Run: headless pygame with SDL's dummy video driver; simulated clock (each Clock.tick advances the game by its frame time, no real sleeping); random seed 0; keys injected as events and as key.get_pressed() state; mouse plan: one left click at the window centre at the start of phase 2, then a move to the lower-right quarter at the start of phase 3.
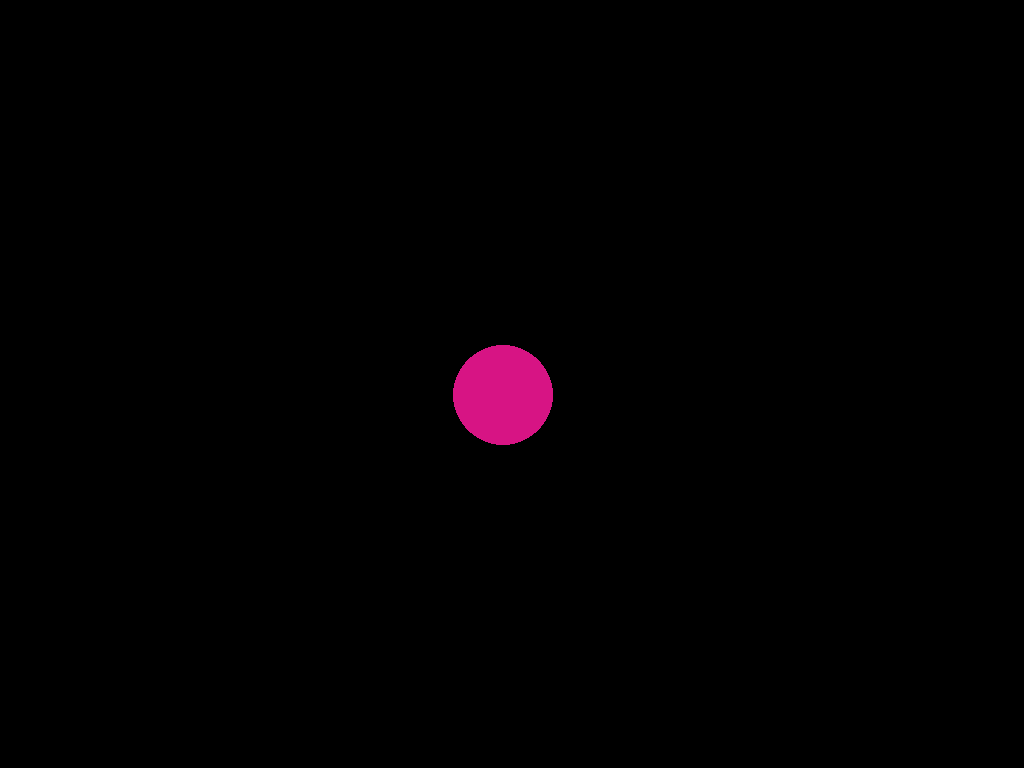
Frame 1 of 4 · flips 1–60 · no input
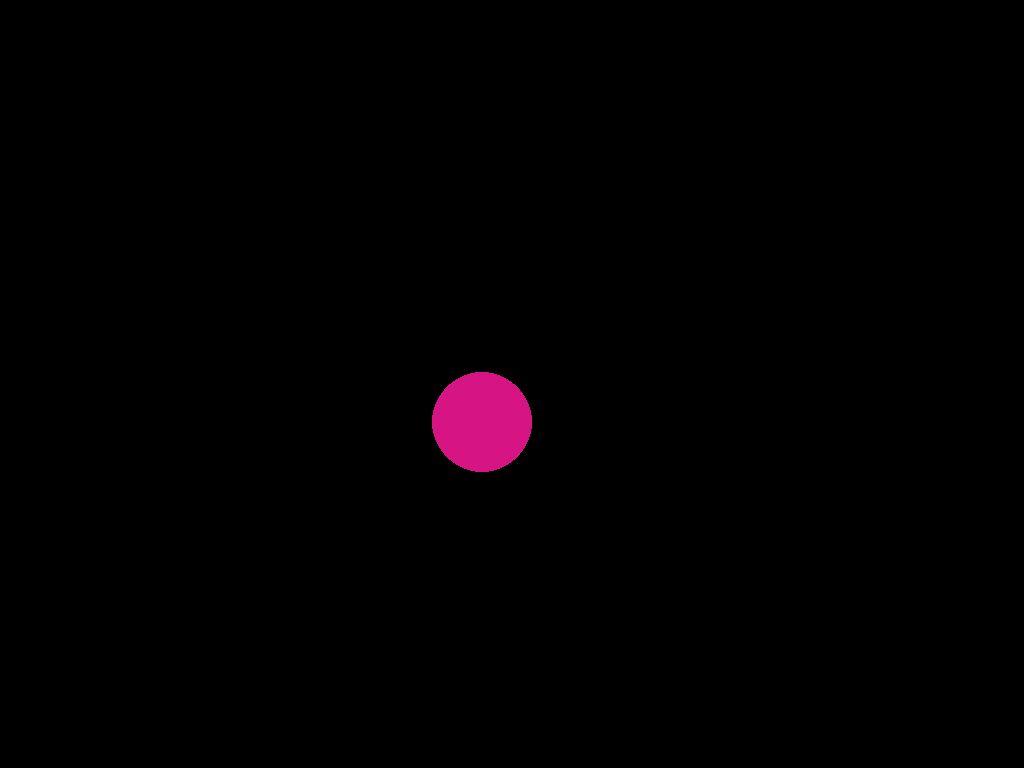
Frame 2 of 4 · flips 61–180 · clicked the window centre · tapped SPACE, RETURN · held RIGHT (→), D
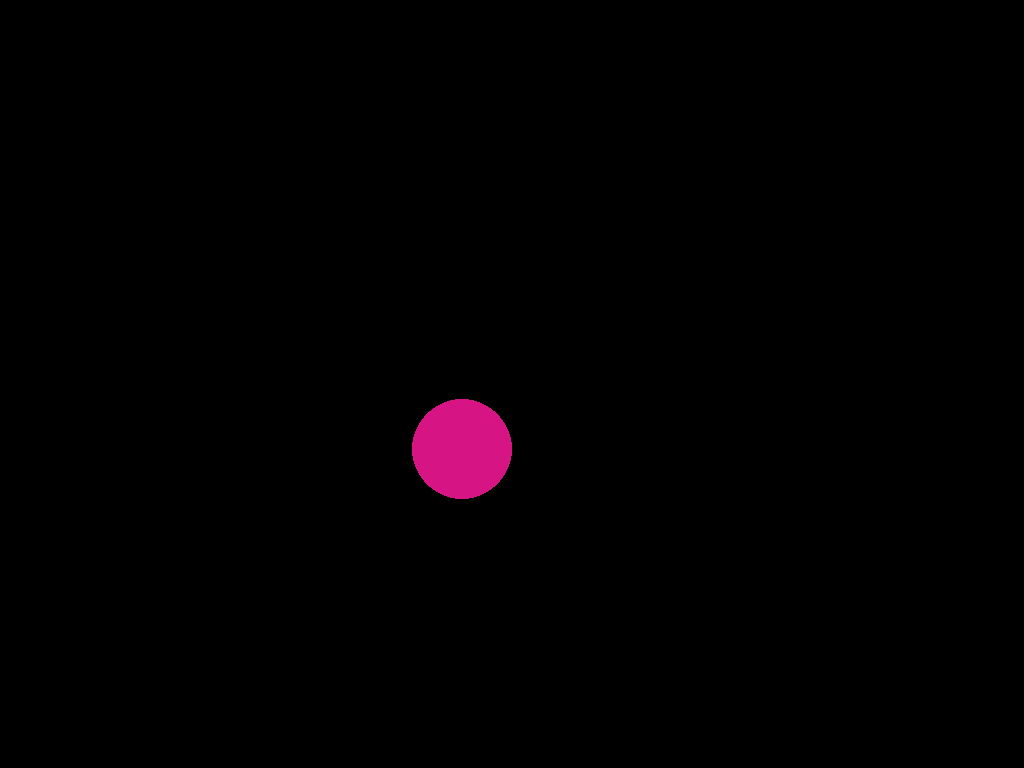
Frame 3 of 4 · flips 181–300 · moved the mouse to the lower-right quarter · held DOWN (↓), S
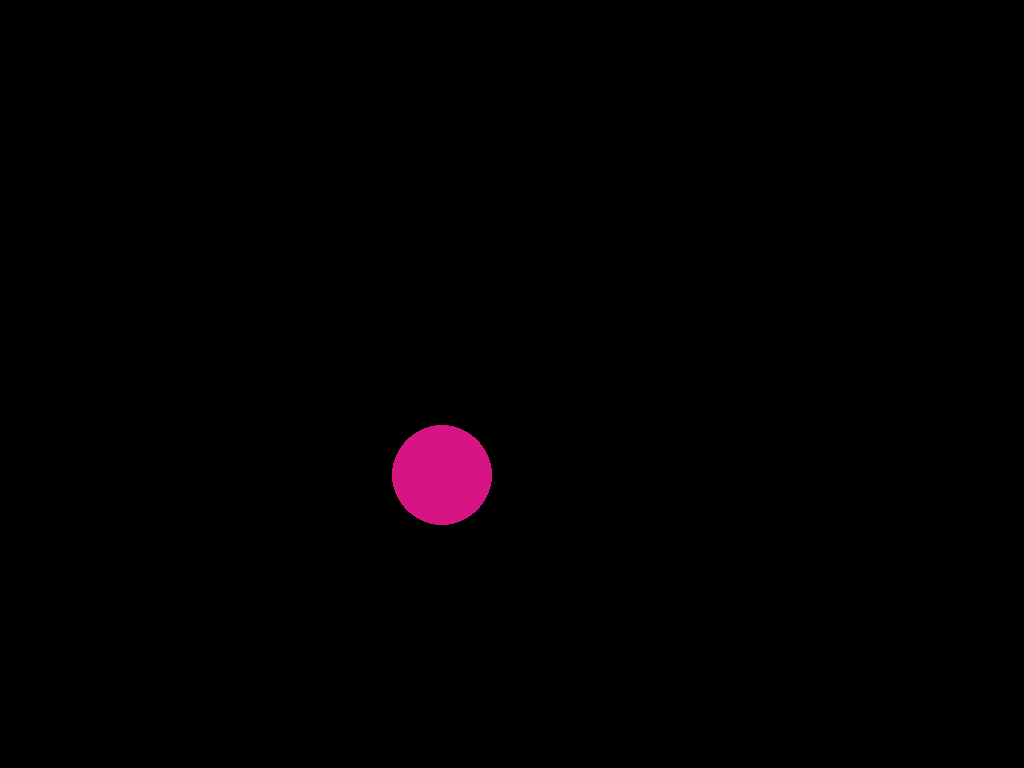
Frame 4 of 4 · flips 301–420 · held LEFT (←), A, UP (↑), W

The pygame program that drew these frames:

import pygame
import random
import math
import time
import sys

#######################################################################################
#Adjustable parameters
number_of_circles = 1 #Number of circles to spawn
random_position = 0 #Start in a random position? (1=yes, 0=no)
radius = 50
max_velocity = 1000
proportional_gain = 100
integral_gain = 100
collision_on = 1
#######################################################################################


pygame.init()
window_size = pygame.display.Info()
screen_width = window_size.current_w
screen_height = window_size.current_h
print(pygame.display.Info())
#screen_width = 1200
#screen_height = 800

skipx = 0
skipy = 0

screen = pygame.display.set_mode((screen_width, screen_height))
running = True


def initial_conditions(radius):
    if random_position == 1:
        #Random starting positions
        x = random.randint(radius, (screen_width - radius))
        y = random.randint(radius, (screen_height - radius))
    else:
        x = screen_width/2
        y = screen_height/2
    #Random starting velocity 
    direction_start = random.randint(0, 360)
    dx = 500*math.cos(direction_start)
    dy = 500*math.sin(direction_start)
    #Starting acceleration
    acceleration_x = 0 #random.randint(50, 100)
    acceleration_y = 0 #random.randint(50, 100)
    #Random color
    R = random.randint(0, 255)
    G = random.randint(0, 255)
    B = random.randint(0, 255)
    RGB = (R, G, B)
    return x, y, dx, dy, acceleration_x, acceleration_y, RGB

class circle:

    def __init__(self, radius, x, y, dx, dy, acceleration_x, acceleration_y, RGB):
        self.radius = radius
        self.x = x
        self.y = y
        self.dx = dx
        self.dy =dy
        self.acceleration_x = acceleration_x
        self.acceleration_y = acceleration_y
        self.RGB = RGB

    radius = 25

    def update_velocities(self):
        self.dx = self.dx + self.acceleration_x*t
        self.dy = self.dy + self.acceleration_y*t
        total_velocity = (self.dx**2 + self.dy**2)**(1/2)
        if total_velocity > max_velocity:
            theta = math.atan(self.dy/self.dx)
            if self.dx < 0:
                theta += math.pi
            self.dx = max_velocity*math.cos(theta)
            self.dy = max_velocity*math.sin(theta)

    def update_positions(self):
        global skipx
        global skipy

        #Update X
        if (self.x + self.radius + (self.dx*t)) >= screen_width:
            difference = (self.x + self.radius + (self.dx*t)) - screen_width
            self.x = screen_width - self.radius - difference
            self.dx *= -1
            skipx = 1
        elif (self.x - self.radius + (self.dx*t)) <= 0:
            difference = -(self.x - self.radius + (self.dx*t)) 
            self.x = self.radius + difference
            self.dx *= -1
            skipx = 1
        #Update Y
        if (self.y + self.radius + (self.dy*t)) >= screen_height:
            difference = (self.y + self.radius + (self.dy*t)) - screen_height
            self.y = screen_height - self.radius - difference
            self.dy *= -1
            skipy = 1
        elif (self.y - self.radius + (self.dy*t)) <= 0:
            difference = -(self.y - self.radius + (self.dy*t)) 
            self.y = self.radius + difference
            self.dy *= -1
            skipy = 1

        if skipx:
            skipx = 0
        else:
            skipx = 0
            self.x += self.dx*t
        if skipy:
            skipy = 0
        else:
            skipy = 0
            self.y += self.dy*t

    def draw_circle(self):
        pygame.draw.circle(screen, self.RGB, (self.x, self.y), self.radius)
    
    def proportional_control(self, Kp, mouseX, mouseY):
        error_x = Kp*(mouseX - self.x)
        error_y = Kp*(mouseY - self.y)
        self.acceleration_x = error_x
        self.acceleration_y = error_y
        
def collision_detection(circle1, circle2):
    global start_time
    circle1_x = circle1.x + circle1.dx*t
    circle1_y = circle1.y + circle1.dy*t
    circle2_x = circle2.x + circle2.dx*t
    circle2_y = circle2.y + circle2.dy*t
    circle1_v = ((circle1.dx-circle2.dx)**2 + (circle1.dy-circle2.dy)**2)**(1/2)
    circle2_v = ((circle2.dx-circle1.dx)**2 + (circle2.dy-circle1.dy)**2)**(1/2)

    distance = ((circle1_x-circle2_x)**2 + (circle1_y-circle2_y)**2)**(1/2)
    if distance<=(radius*2):
        x_midpoint = int(circle1.x - (circle1.x-circle2.x)/2)
        y_midpoint = int(circle1.y - (circle1.y-circle2.y)/2)
        #pygame.draw.circle(screen, (255, 0, 0), (x_midpoint, y_midpoint), 10)
        #print(x_midpoint, y_midpoint)
        #time.sleep(1)
        theta = math.atan2((screen_height-circle2.y)-(screen_height-circle1.y), circle2.x-circle1.x)
        print(theta)
        #sys.exit()
        if theta<0:
            theta+=2*math.pi
        if theta>2*math.pi:
            theta-=2*math.pi
        print(radians_to_degrees(theta))
        c1x = circle1.dx
        c1y = circle1.dy
        '''
        circle1.dx = circle2.dx
        circle1.dy = circle2.dy
        circle2.dx = c1x
        circle2.dy = c1y
        '''
        circle1.dx = (math.cos(theta))*circle1_v
        circle1.dy = (math.sin(theta))*circle1_v
        circle2.dx = (math.cos(theta))*circle2_v
        circle2.dy = (math.sin(theta))*circle2_v
        
        """
        if theta<(math.pi/2):
            circle1.dx = math.cos(theta)*circle2.dx
            circle1.dy = math.sin(theta)*circle2.dy
            circle2.dx = math.cos(theta)*c1x
            circle2.dy = math.sin(theta)*c1y
            
        #Quadrant 2
        if theta<(math.pi) and theta>=(math.pi/2):
            circle1.dx = math.cos(theta)*circle2.dx
            circle1.dy = math.sin(theta)*circle2.dy
            circle2.dx = math.cos(theta)*c1x
            circle2.dy = math.sin(theta)*c1y
            
        #Quadrant 3
        if theta<(3*math.pi/2) and theta>=(math.pi):
            circle1.dx = math.cos(theta)*circle2.dx
            circle1.dy = math.sin(theta)*circle2.dy
            circle2.dx = math.cos(theta)*c1x
            circle2.dy = math.sin(theta)*c1y
            
        #Quadrant 4
        if theta<(2*math.pi) and theta>=(3*math.pi/2):
            circle1.dx = math.cos(theta)*circle2.dx
            circle1.dy = math.sin(theta)*circle2.dy
            circle2.dx = math.cos(theta)*c1x
            circle2.dy = math.sin(theta)*c1y
        """
        circle2.x = circle2.x + circle2.dx*t
        circle2.y = circle2.y + circle2.dy*t
        circle2.x = circle2.x + circle2.dx*t
        circle2.y = circle2.y + circle2.dy*t
        #start_time = time.time()

def radians_to_degrees(radian):
    degrees = (radian/(math.pi*2))*360
    return degrees

#Create array for number of circles
circles = []
for i in range(number_of_circles):
    #random.randint(5, 50)
    x, y, dx, dy, acceleration_x, acceleration_y, RGB = initial_conditions(radius)
    circles.append(circle(radius, x, y, dx, dy, acceleration_x, acceleration_y, RGB))

clock=pygame.time.Clock()
t = 0
mouse_down = 1
PID_control = 0

while running:
    start_time = time.time()
    clock.tick(200)
    for event in pygame.event.get():
        if event.type == pygame.MOUSEBUTTONDOWN:
            #If right mouse button pressed
            if event.button == 3 and mouse_down == 1:
                number_of_circles += 1
                x, y, dx, dy, acceleration_x, acceleration_y, RGB = initial_conditions(radius)
                circles.append(circle(radius, pygame.mouse.get_pos()[0], pygame.mouse.get_pos()[1], 0, 0, acceleration_x, acceleration_y, RGB))
                mouse_down = 0
            #If left mouse button pressed
            if event.button == 1:
                PID_control = 1
                for i in range(number_of_circles):
                    circles[i].proportional_control(proportional_gain, pygame.mouse.get_pos()[0], pygame.mouse.get_pos()[1])
        if event.type == pygame.MOUSEBUTTONUP:
            #If right mouse button released
            if event.button == 3:
                circles[number_of_circles-1].dx = dx
                circles[number_of_circles-1].dy = dy
                mouse_down = 1
            #If left mouse button released
            if event.button == 1:
                PID_control = 0
                for i in range(number_of_circles):
                    circles[i].acceleration_x = 0
                    circles[i].acceleration_y = 0
        if event.type == pygame.QUIT:
            running = False
            
    screen.fill((0, 0, 0))  # Fill the background with black
    for i in range(number_of_circles):
        if PID_control == 1:
            circles[i].proportional_control(proportional_gain, pygame.mouse.get_pos()[0], pygame.mouse.get_pos()[1])
        circles[i].update_velocities()
        circles[i].update_positions()
        if collision_on == 1:
            for n in range(i+1, number_of_circles):
                collision_detection(circles[i], circles[n])
        circles[i].draw_circle()
    pygame.display.flip()
    end_time = time.time()
    t = end_time-start_time

    if pygame.key.get_pressed()[pygame.K_v]:
        sys.exit()

pygame.quit()
